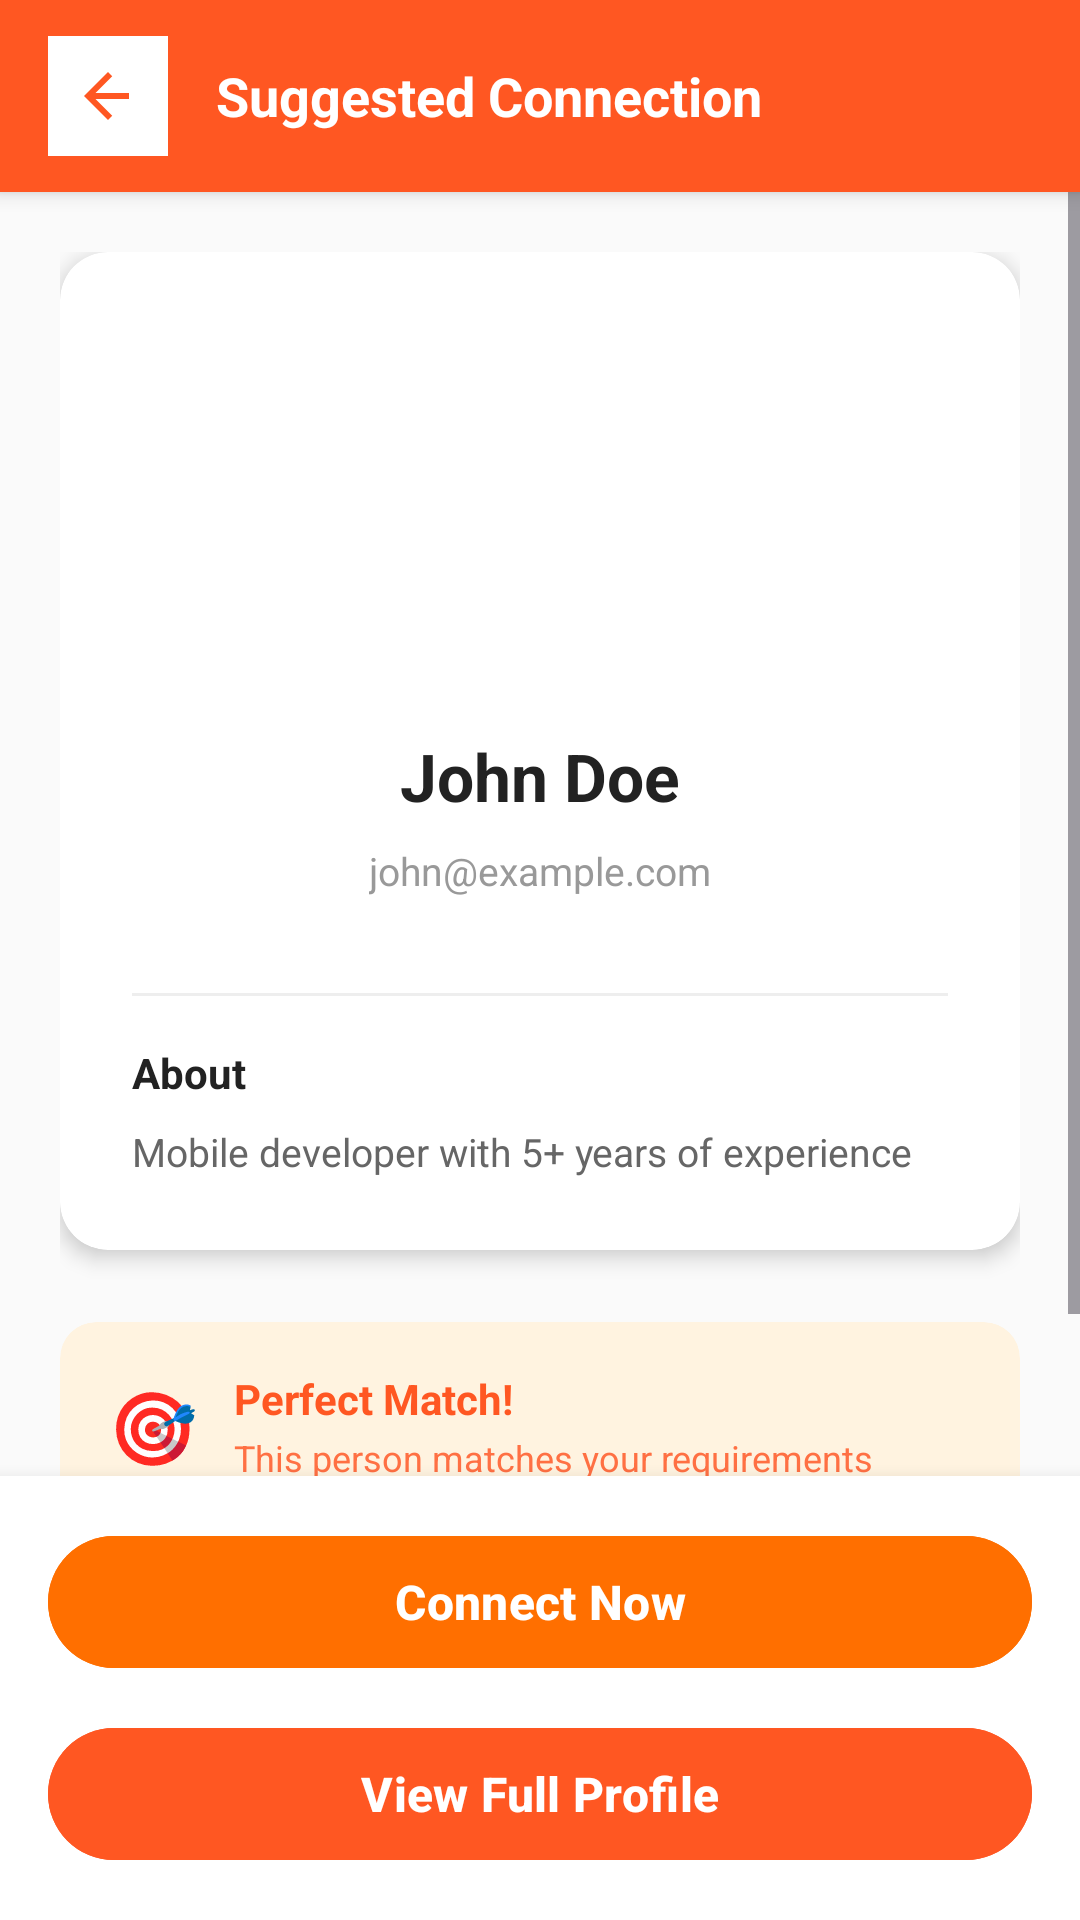

Produce the Android XML layout that renders to this screen, including the resource entries it uses.
<!-- AndroidManifest.xml: application theme Theme.InTouch -->
<!-- res/layout/activity_suggestion_detail.xml -->
<?xml version="1.0" encoding="utf-8"?>
<LinearLayout xmlns:android="http://schemas.android.com/apk/res/android"
    xmlns:app="http://schemas.android.com/apk/res-auto"
    xmlns:tools="http://schemas.android.com/tools"
    android:layout_width="match_parent"
    android:layout_height="match_parent"
    android:orientation="vertical"
    android:fitsSystemWindows="true"
    android:background="#FAFAFA"
    tools:context=".SuggestionDetailActivity">

    
    <LinearLayout
        android:layout_width="match_parent"
        android:layout_height="?attr/actionBarSize"
        android:background="@color/primary"
        android:elevation="4dp"
        android:gravity="center_vertical"
        android:paddingHorizontal="16dp">

        <ImageButton
            android:layout_width="40dp"
            android:layout_height="40dp"
            android:src="@drawable/ic_arrow_back"
            android:backgroundTint="@color/white"
            android:background="@color/white"
            android:contentDescription="Back"
            android:onClick="onBackPressed" />

        <TextView
            android:layout_width="0dp"
            android:layout_height="wrap_content"
            android:layout_weight="1"
            android:text="Suggested Connection"
            android:textSize="18sp"
            android:textStyle="bold"
            android:textColor="@color/white"
            android:layout_marginStart="16dp" />

    </LinearLayout>

    
    <ScrollView
        android:layout_width="match_parent"
        android:layout_height="0dp"
        android:layout_weight="1"
        android:fillViewport="true">

        <LinearLayout
            android:layout_width="match_parent"
            android:layout_height="wrap_content"
            android:orientation="vertical"
            android:padding="20dp">

            
            <androidx.cardview.widget.CardView
                android:layout_width="match_parent"
                android:layout_height="wrap_content"
                app:cardCornerRadius="16dp"
                app:cardElevation="4dp"
                android:layout_marginBottom="24dp"
                app:cardBackgroundColor="@android:color/white">

                <LinearLayout
                    android:layout_width="match_parent"
                    android:layout_height="wrap_content"
                    android:orientation="vertical"
                    android:padding="24dp"
                    android:gravity="center_horizontal">

                    
                    <ImageView
                        android:id="@+id/ivProfile"
                        android:layout_width="120dp"
                        android:layout_height="120dp"
                        android:scaleType="centerCrop"
                        android:background="@drawable/circle_background_primary"
                        android:src="@drawable/ic_profile_placeholder"
                        android:contentDescription="Profile Image"
                        android:layout_marginBottom="16dp" />

                    
                    <TextView
                        android:id="@+id/tvName"
                        android:layout_width="wrap_content"
                        android:layout_height="wrap_content"
                        android:text="John Doe"
                        android:textSize="22sp"
                        android:textStyle="bold"
                        android:textColor="#222222"
                        android:layout_marginBottom="8dp" />

                    
                    <TextView
                        android:id="@+id/tvEmail"
                        android:layout_width="wrap_content"
                        android:layout_height="wrap_content"
                        android:text="john@example.com"
                        android:textSize="13sp"
                        android:textColor="#999999"
                        android:layout_marginBottom="16dp" />

                    
                    <View
                        android:layout_width="match_parent"
                        android:layout_height="1dp"
                        android:background="#EEEEEE"
                        android:layout_marginVertical="16dp" />

                    

























                    
                    <LinearLayout
                        android:layout_width="match_parent"
                        android:layout_height="wrap_content"
                        android:orientation="vertical">

                        <TextView
                            android:layout_width="wrap_content"
                            android:layout_height="wrap_content"
                            android:text="About"
                            android:textSize="14sp"
                            android:textStyle="bold"
                            android:textColor="#222222"
                            android:layout_marginBottom="8dp" />

                        <TextView
                            android:id="@+id/tvBio"
                            android:layout_width="wrap_content"
                            android:layout_height="wrap_content"
                            android:text="Mobile developer with 5+ years of experience"
                            android:textSize="13sp"
                            android:textColor="#666666"
                            android:lineSpacingExtra="4dp" />

                    </LinearLayout>

                </LinearLayout>

            </androidx.cardview.widget.CardView>

            
            <androidx.cardview.widget.CardView
                android:layout_width="match_parent"
                android:layout_height="wrap_content"
                app:cardCornerRadius="12dp"
                app:cardElevation="0dp"
                app:cardBackgroundColor="#FFF3E0"
                android:layout_marginBottom="24dp">

                <LinearLayout
                    android:layout_width="match_parent"
                    android:layout_height="wrap_content"
                    android:orientation="horizontal"
                    android:padding="16dp"
                    android:gravity="center_vertical">

                    <TextView
                        android:layout_width="wrap_content"
                        android:layout_height="wrap_content"
                        android:text="🎯"
                        android:textSize="24sp"
                        android:layout_marginEnd="12dp" />

                    <LinearLayout
                        android:layout_width="0dp"
                        android:layout_height="wrap_content"
                        android:layout_weight="1"
                        android:orientation="vertical">

                        <TextView
                            android:layout_width="wrap_content"
                            android:layout_height="wrap_content"
                            android:text="Perfect Match!"
                            android:textSize="14sp"
                            android:textStyle="bold"
                            android:textColor="#FF5722" />

                        <TextView
                            android:layout_width="wrap_content"
                            android:layout_height="wrap_content"
                            android:text="This person matches your requirements"
                            android:textSize="12sp"
                            android:textColor="#FF7043"
                            android:layout_marginTop="2dp" />

                    </LinearLayout>

                </LinearLayout>

            </androidx.cardview.widget.CardView>

        </LinearLayout>

    </ScrollView>

    
    <LinearLayout
        android:layout_width="match_parent"
        android:layout_height="wrap_content"
        android:orientation="vertical"
        android:padding="16dp"
        android:background="@android:color/white"
        android:elevation="8dp">

        
        <Button
            android:id="@+id/btnConnect"
            android:layout_width="match_parent"
            android:layout_height="52dp"
            android:text="Connect Now"
            android:textSize="16sp"
            android:textStyle="bold"
            android:textColor="@android:color/white"
            android:backgroundTint="#FF6F00"
            android:layout_marginBottom="12dp" />


        
        <Button
            android:id="@+id/btnViewProfile"
            android:layout_width="match_parent"
            android:layout_height="52dp"
            android:text="View Full Profile"
            android:textSize="16sp"
            android:textStyle="bold"
            android:textColor="@color/white"
            android:backgroundTint="#FF5722" />

    </LinearLayout>

</LinearLayout>
<!-- resources referenced by this layout -->
<resources>
  <color name="primary">#FF5722</color>
  <color name="white">#FFFFFF</color>
  <!-- drawable ic_arrow_back (drawable) -->
  <?xml version="1.0" encoding="utf-8"?>
  <vector xmlns:android="http://schemas.android.com/apk/res/android"
      android:width="24dp"
      android:height="24dp"
      android:viewportWidth="24"
      android:viewportHeight="24">
      <path
          android:fillColor="#FF5722"
          android:pathData="M19,11H7.83L13.41,5.41L12,4L4,12L12,20L13.41,18.59L7.83,13H19V11Z" />
  </vector>
  <style name="Theme.InTouch" parent="Base.Theme.InTouch" />
  <style name="Base.Theme.InTouch" parent="Theme.Material3.DayNight.NoActionBar">
          
          
          <item name="android:statusBarColor">@color/primary</item>
      </style>
</resources>
